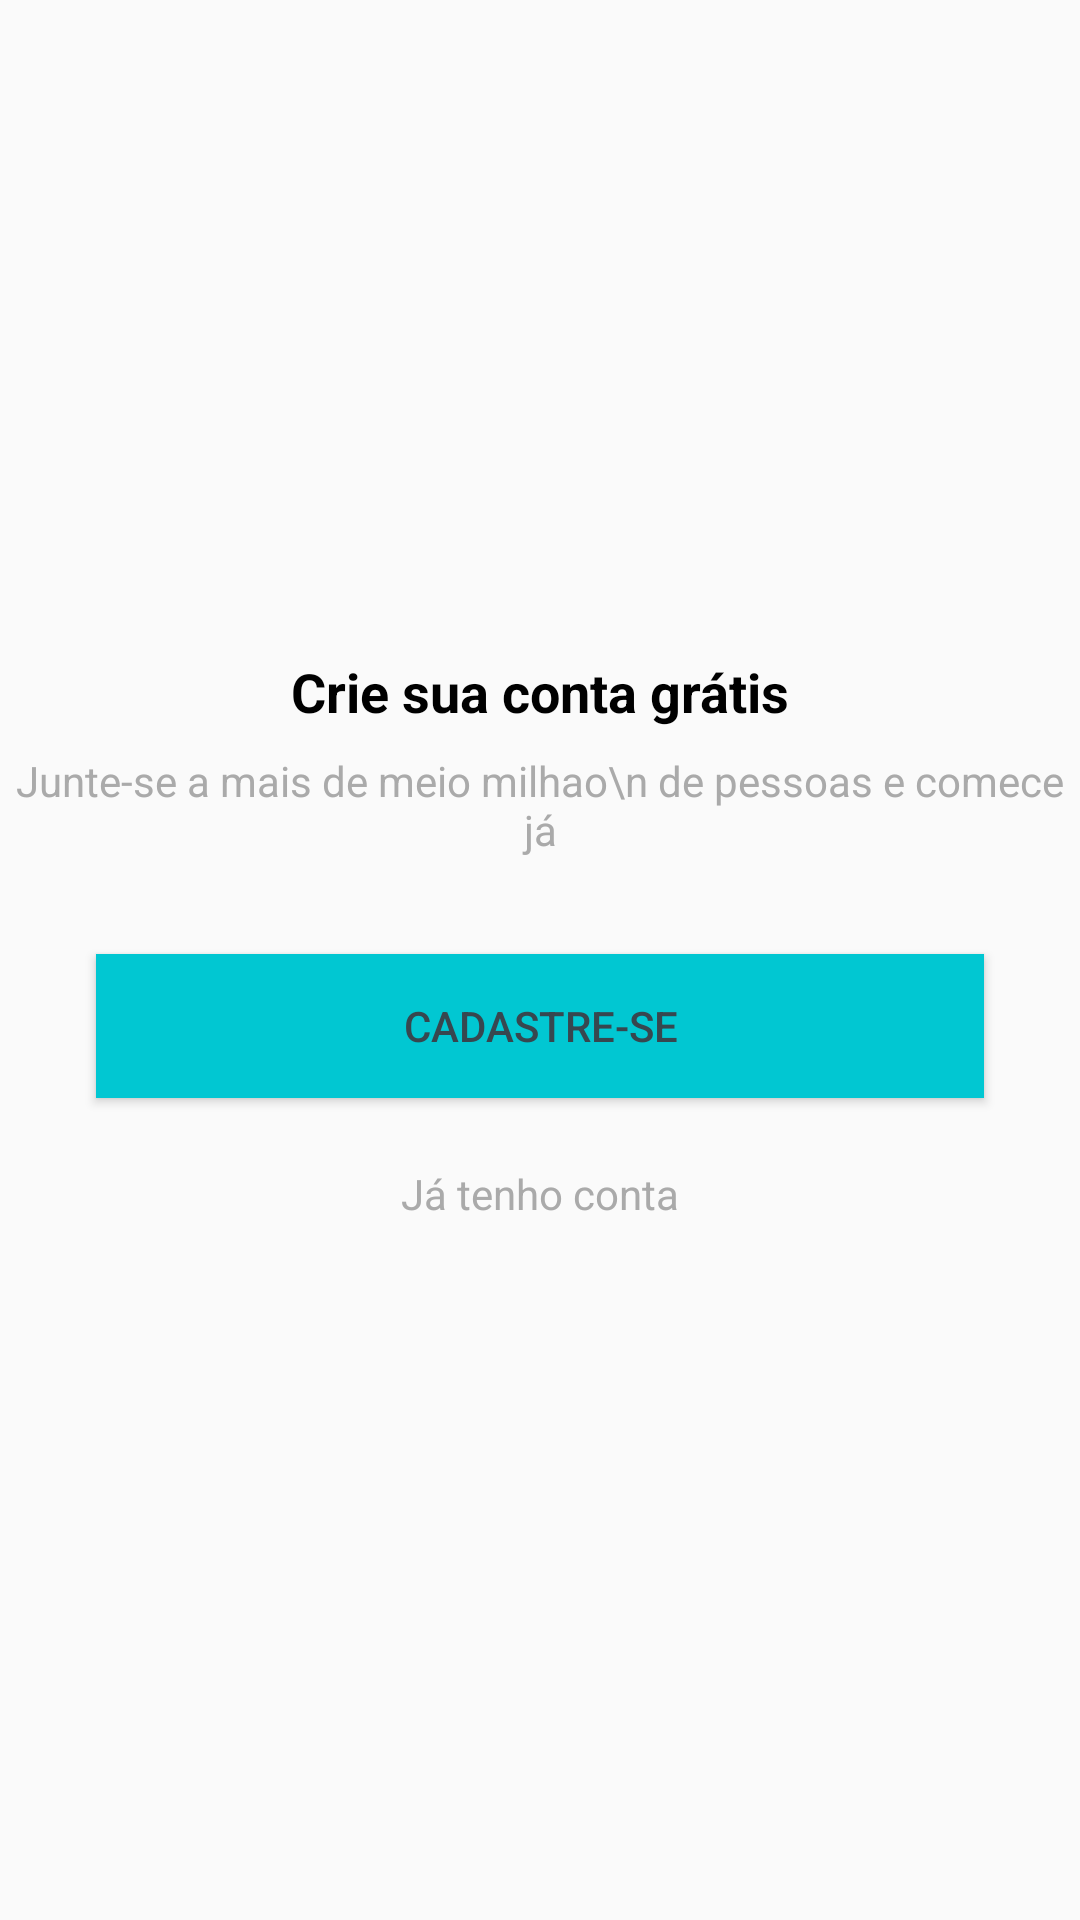

Here is an Android app screen rendered from its layout file. Give the layout XML and the strings, colors and styles it references.
<!-- AndroidManifest.xml: application theme Theme.Organize -->
<!-- res/layout/intro_cadastro.xml -->
<?xml version="1.0" encoding="utf-8"?>
<androidx.constraintlayout.widget.ConstraintLayout xmlns:android="http://schemas.android.com/apk/res/android"
    xmlns:app="http://schemas.android.com/apk/res-auto"
    android:layout_width="match_parent"
    android:layout_height="match_parent">

    <TextView
        android:id="@+id/textView3"
        android:layout_width="wrap_content"
        android:layout_height="wrap_content"
        android:layout_marginBottom="8dp"
        android:layout_marginEnd="8dp"
        android:layout_marginStart="8dp"
        android:text="Crie sua conta grátis"
        android:textColor="@android:color/black"
        android:textSize="18sp"
        android:textStyle="bold"
        app:layout_constraintBottom_toTopOf="@+id/textView4"
        app:layout_constraintEnd_toEndOf="parent"
        app:layout_constraintStart_toStartOf="parent"
        app:layout_constraintTop_toTopOf="parent"
        app:layout_constraintVertical_chainStyle="packed" />

    <TextView
        android:id="@+id/textView4"
        android:layout_width="wrap_content"
        android:layout_height="wrap_content"
        android:layout_marginEnd="8dp"
        android:layout_marginStart="8dp"
        android:text="Junte-se a mais de meio milhao\n de pessoas e comece já"
        android:textAlignment="center"
        android:textColor="@android:color/darker_gray"
        app:layout_constraintBottom_toTopOf="@+id/button2"
        app:layout_constraintEnd_toEndOf="parent"
        app:layout_constraintHorizontal_bias="0.502"
        app:layout_constraintStart_toStartOf="parent"
        app:layout_constraintTop_toBottomOf="@+id/textView3" />

    <Button
        android:id="@+id/button2"
        android:layout_width="0dp"
        android:layout_height="wrap_content"
        android:layout_marginStart="32dp"
        android:layout_marginTop="32dp"
        android:layout_marginEnd="32dp"
        android:layout_marginBottom="8dp"
        android:background="@color/colorPrimary"
        android:onClick="registerUser"
        android:text="Cadastre-se"
        android:textColor="#37474F"
        app:layout_constraintBottom_toTopOf="@+id/textView5"
        app:layout_constraintEnd_toEndOf="parent"
        app:layout_constraintStart_toStartOf="parent"
        app:layout_constraintTop_toBottomOf="@+id/textView4" />

    <TextView
        android:id="@+id/textView5"
        android:layout_width="wrap_content"
        android:layout_height="wrap_content"
        android:layout_marginStart="8dp"
        android:layout_marginEnd="8dp"
        android:gravity="center"
        android:minHeight="48dp"
        android:onClick="haveCount"
        android:text="Já tenho conta"
        android:textColor="@android:color/darker_gray"
        app:layout_constraintBottom_toBottomOf="parent"
        app:layout_constraintEnd_toEndOf="parent"
        app:layout_constraintStart_toStartOf="parent"
        app:layout_constraintTop_toBottomOf="@+id/button2" />
</androidx.constraintlayout.widget.ConstraintLayout>
<!-- resources referenced by this layout -->
<resources>
  <color name="colorPrimary">#01c7d2</color>
  <style name="Theme.Organize" parent="Theme.AppCompat.Light.DarkActionBar">
          
          <item name="colorPrimary">@color/colorPrimary</item>
          <item name="colorPrimaryVariant">@color/colorPrimaryDark</item>
          <item name="colorOnPrimary">@color/white</item>
          
          <item name="colorSecondary">@color/teal_200</item>
          <item name="colorSecondaryVariant">@color/teal_700</item>
          <item name="colorOnSecondary">@color/black</item>
          
          <item name="android:statusBarColor">?attr/colorPrimaryVariant</item>
          
      </style>
  <color name="colorPrimaryDark">#00b2bc</color>
  <color name="white">#FFFFFF</color>
  <color name="teal_200">#FF03DAC5</color>
  <color name="teal_700">#FF018786</color>
  <color name="black">@android:color/black</color>
</resources>
